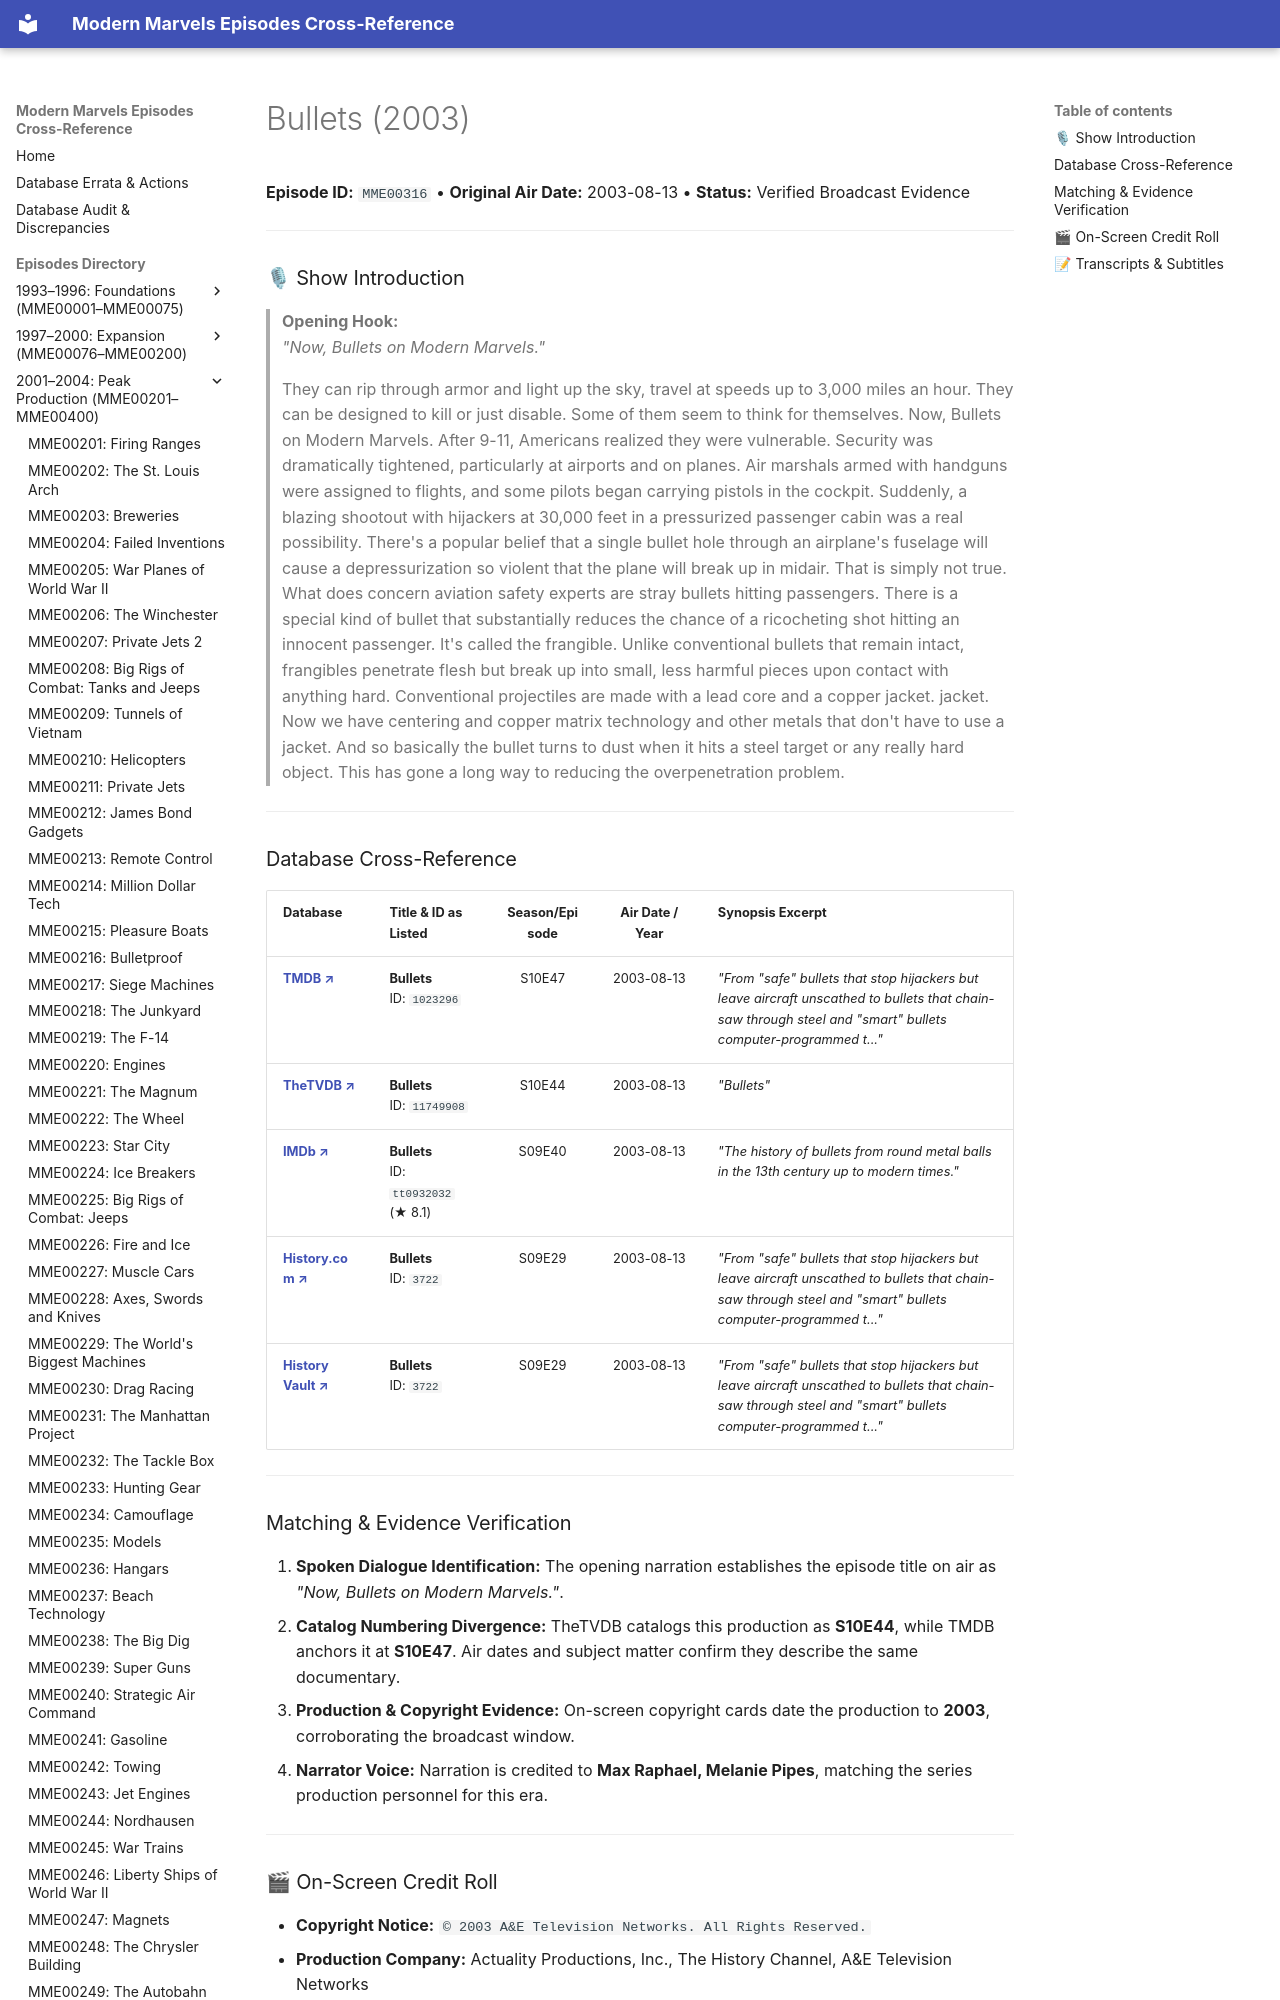

repository: ModernMarvelsFan/ModernMarvels · page: episodes/MME00316/index.html · generator: mkdocs

# Bullets (2003)

**Episode ID:** `MME00316` • **Original Air Date:** 2003-08-13 • **Status:** Verified Broadcast Evidence

---

### 🎙 Show Introduction

> **Opening Hook:**  
> *"Now, Bullets on Modern Marvels."*
